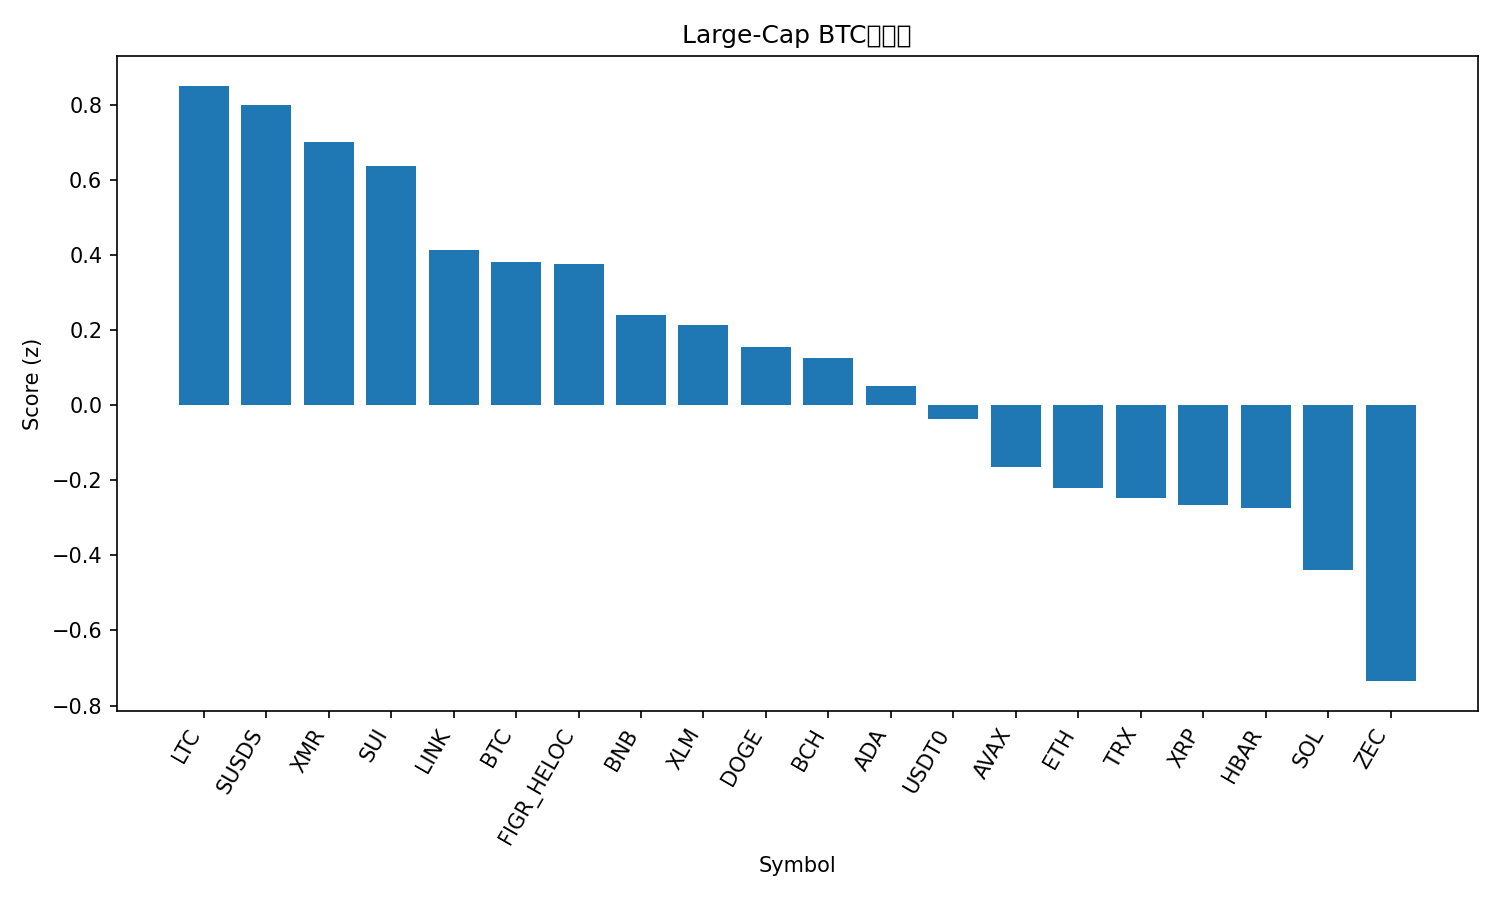

Data behind this chart, as committed beside it:
rank, name, symbol, price_btc, price_usd, pct_1h_btc, pct_24h_btc, pct_7d_btc, market_cap_rank, market_cap_usd, volume_usd, score
1, Litecoin, LTC, 0.0009026, 79.23, 0.277, 1.176, -2.405, 30, 6068492612, 507287303, 0.8499
2, sUSDS, SUSDS, 1.23e-05, 1.08, 0.7075, -2.091, 5.967, 35, 4711570989, 974821, 0.7979
3, Monero, XMR, 0.004858, 426.4, -0.3404, 1.421, 22.24, 23, 7875046645, 171523925, 0.7007
4, Sui, SUI, 1.731e-05, 1.52, 0.04712, 1.484, -3.309, 31, 5672537230, 865609995, 0.6372
5, Chainlink, LINK, 0.0001481, 13.0, 0.07948, 0.4082, -4.603, 19, 9043384297, 653643409, 0.4126
6, Bitcoin, BTC, 1.0, 87767, 0.0, 0.0, 0.0, 1, 1751596064987, 54925816237, 0.3801
7, Figure Heloc, FIGR_HELOC, 1.175e-05, 1.031, -0.05834, -0.001617, 5.72, 11, 14686444904, 12393222, 0.3752
8, BNB, BNB, 0.009931, 871.6, -0.219, 0.6131, 1.278, 4, 120034452305, 1925300591, 0.2392
9, Stellar, XLM, 2.53e-06, 0.2221, 0.03548, -0.1546, -5.804, 26, 7189977975, 129711584, 0.2142
10, Dogecoin, DOGE, 1.5e-06, 0.1321, -0.1333, 0.3756, -5.032, 10, 20074178222, 1196791732, 0.1551
11, Bitcoin Cash, BCH, 0.006235, 547.3, -0.4636, 1.543, -0.3733, 16, 10908227609, 343522557, 0.1263
12, Cardano, ADA, 4.43e-06, 0.3886, -0.01693, -0.03645, -12.19, 12, 14228367590, 624992945, 0.05111
13, USDT0, USDT0, 1.14e-05, 1.0, -0.07133, -1.816, 5.662, 34, 4823095254, 339318386, -0.0361
14, Avalanche, AVAX, 0.0001404, 12.33, 0.1716, -2.42, -7.85, 32, 5288822931, 400287587, -0.1658
15, Ethereum, ETH, 0.0336, 2949, 0.0456, -2.562, -4.149, 2, 355991797920, 27999854522, -0.2203
16, TRON, TRX, 3.2e-06, 0.2808, -0.3611, -1.385, 6.861, 8, 26611260032, 620826800, -0.2476
17, XRP, XRP, 2.2e-05, 1.93, -0.3644, -0.5023, -3.577, 5, 116557310211, 3649756717, -0.2656
18, Hedera, HBAR, 1.31e-06, 0.1151, -0.2967, -0.05162, -12.28, 33, 4896408213, 107350472, -0.2743
19, Solana, SOL, 0.001461, 128.2, -0.5581, -0.2262, -4.41, 7, 72121153569, 5139493139, -0.4403
20, Zcash, ZEC, 0.004642, 407.4, -0.3061, -2.985, -3.044, 27, 6702581907, 979856278, -0.735
21, Hyperliquid, HYPE, 0.0003047, 26.75, -1.686, -4.553, -1.306, 25, 7257791877, 350368309, -2.616
